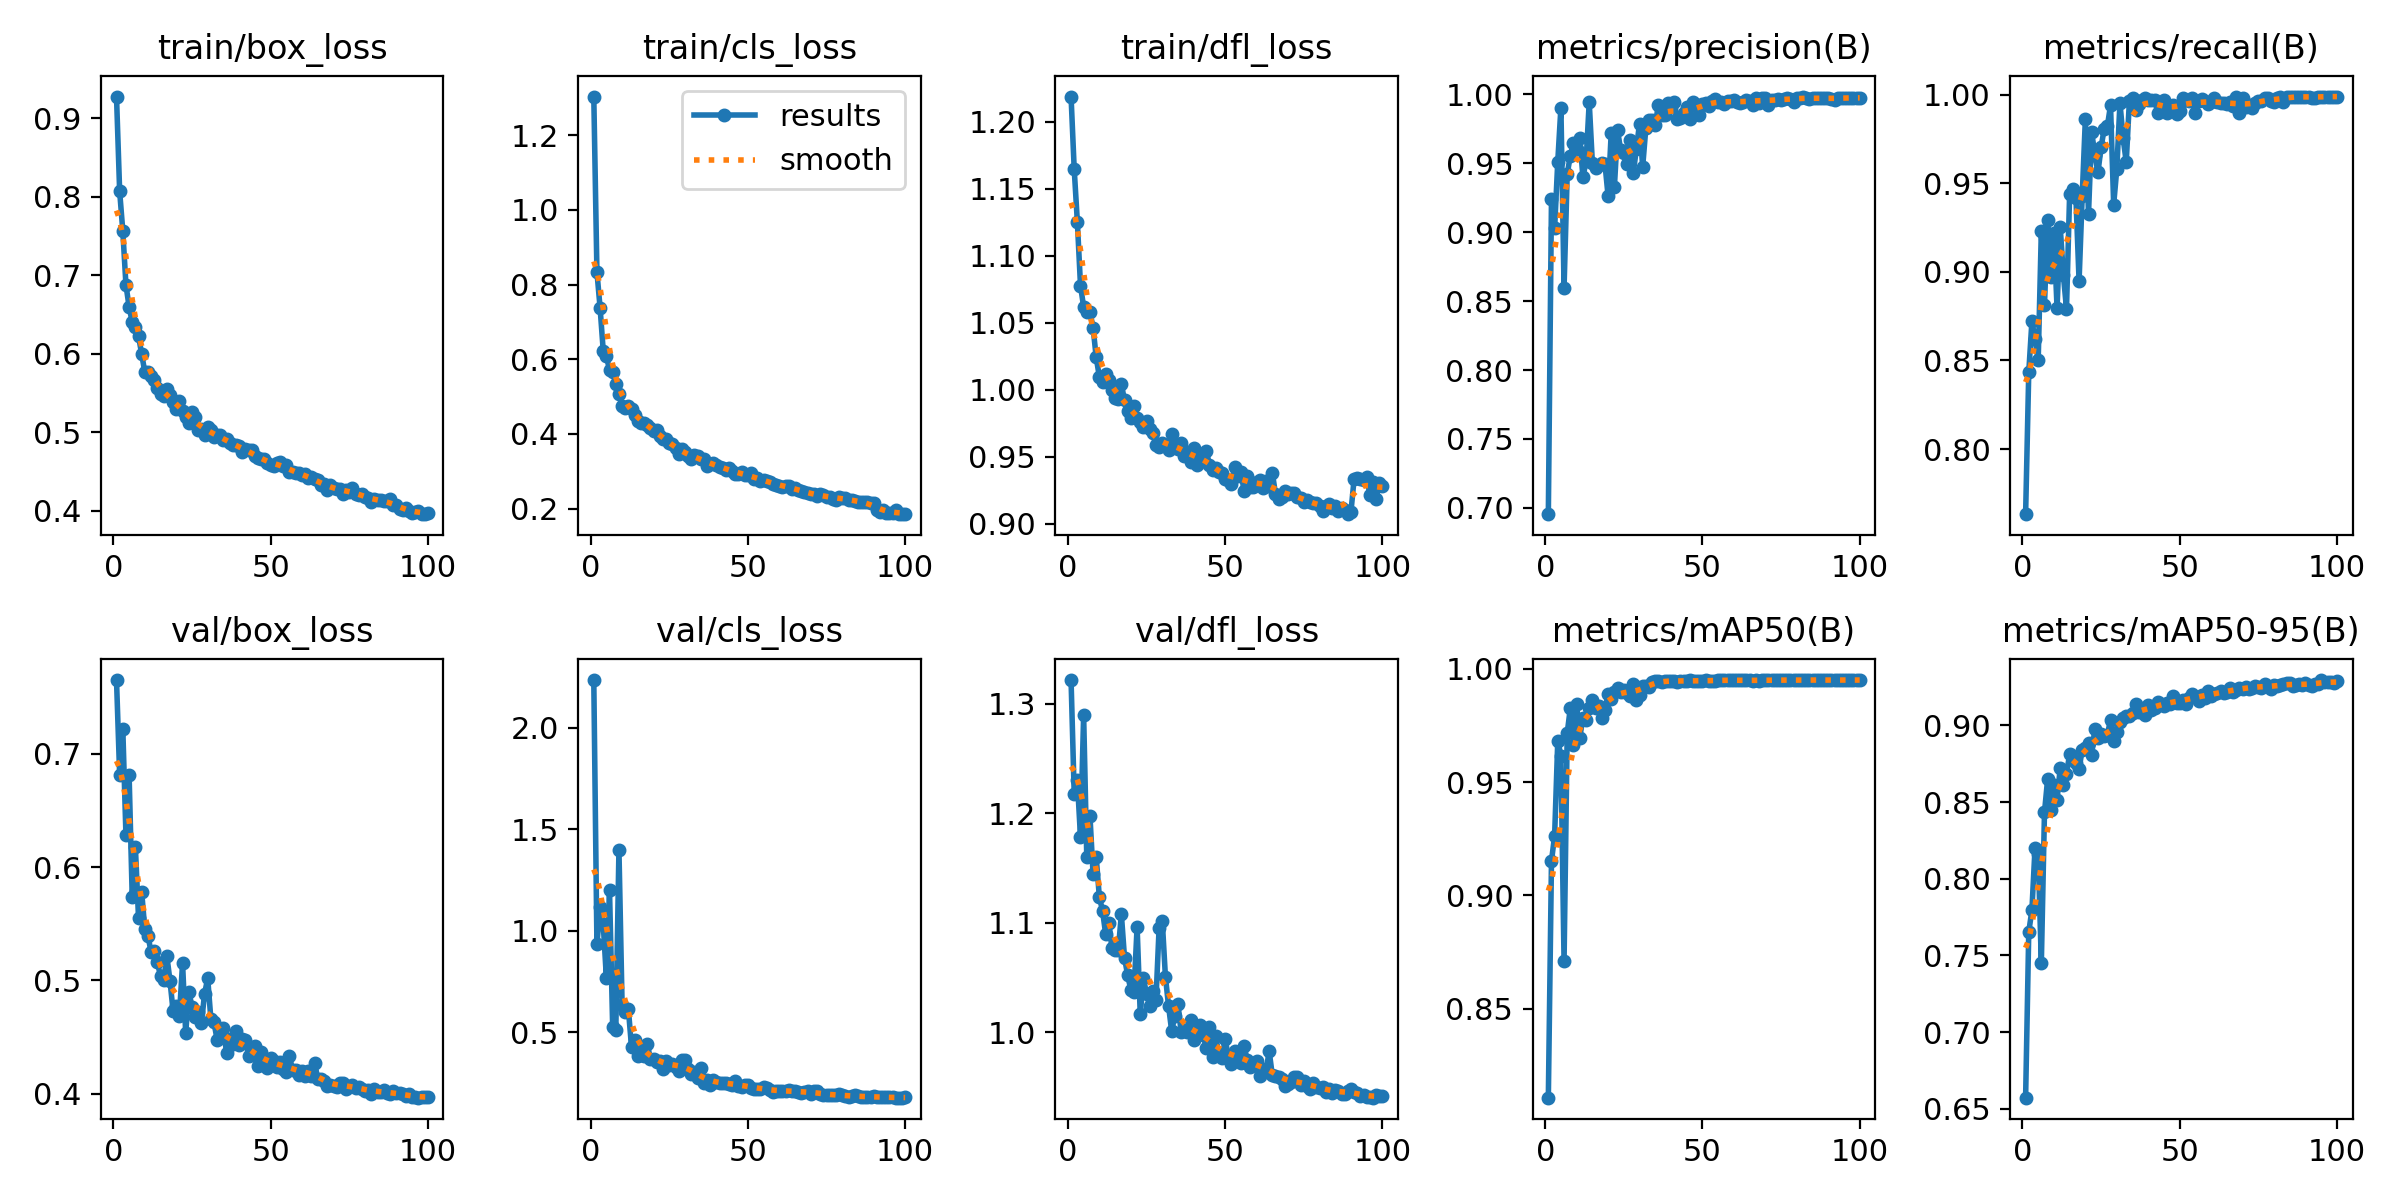

The table this chart was drawn from, first rows:
epoch, time, train/box_loss, train/cls_loss, train/dfl_loss, metrics/precision(B), metrics/recall(B), metrics/mAP50(B), metrics/mAP50-95(B), val/box_loss, val/cls_loss, val/dfl_loss, lr/pg0, lr/pg1, lr/pg2
1, 60.56, 0.9276, 1.304, 1.219, 0.6954, 0.7633, 0.8108, 0.6573, 0.7651, 2.236, 1.322, 0.003326, 0.003326, 0.07006
2, 112.4, 0.8067, 0.834, 1.165, 0.9238, 0.8433, 0.9152, 0.7654, 0.6814, 0.9329, 1.218, 0.006658, 0.006658, 0.04006
3, 164.4, 0.7563, 0.7383, 1.125, 0.9029, 0.872, 0.9264, 0.7795, 0.722, 1.115, 1.23, 0.009983, 0.009983, 0.01006
4, 216.8, 0.6876, 0.6233, 1.078, 0.9512, 0.8621, 0.9682, 0.8204, 0.6284, 1.034, 1.178, 0.009978, 0.009978, 0.009978
5, 269.7, 0.6598, 0.6095, 1.062, 0.9904, 0.8501, 0.9617, 0.8163, 0.6817, 0.7689, 1.29, 0.009961, 0.009961, 0.009961
6, 324.1, 0.6401, 0.5711, 1.058, 0.8598, 0.9232, 0.8709, 0.7452, 0.5733, 1.199, 1.16, 0.009939, 0.009939, 0.009939
7, 374.1, 0.6339, 0.5663, 1.058, 0.9422, 0.8815, 0.9716, 0.8433, 0.6177, 0.5263, 1.198, 0.009912, 0.009912, 0.009912
8, 425.7, 0.6223, 0.5344, 1.046, 0.9556, 0.9294, 0.9828, 0.865, 0.5552, 0.5094, 1.145, 0.009881, 0.009881, 0.009881
9, 483.9, 0.5994, 0.5079, 1.024, 0.9647, 0.8971, 0.9665, 0.8447, 0.5782, 1.4, 1.16, 0.009844, 0.009844, 0.009844
10, 540.7, 0.5765, 0.4761, 1.01, 0.96, 0.9219, 0.9844, 0.8612, 0.5451, 0.6343, 1.123, 0.009803, 0.009803, 0.009803
11, 592.3, 0.5768, 0.4708, 1.005, 0.9681, 0.8795, 0.9695, 0.8515, 0.5396, 0.5983, 1.111, 0.009758, 0.009758, 0.009758
12, 644.5, 0.5721, 0.4742, 1.012, 0.94, 0.9254, 0.9785, 0.872, 0.5249, 0.6124, 1.09, 0.009707, 0.009707, 0.009707
13, 695.3, 0.5663, 0.4658, 1.007, 0.9513, 0.8984, 0.9775, 0.8614, 0.5261, 0.4269, 1.1, 0.009652, 0.009652, 0.009652
14, 745.7, 0.5562, 0.4507, 0.9997, 0.9943, 0.8791, 0.9827, 0.8683, 0.5161, 0.4601, 1.077, 0.009593, 0.009593, 0.009593
15, 796.1, 0.548, 0.4336, 0.9941, 0.9502, 0.944, 0.9861, 0.8813, 0.5036, 0.3807, 1.075, 0.009529, 0.009529, 0.009529
16, 847.4, 0.5457, 0.4306, 0.993, 0.9469, 0.9468, 0.9828, 0.8773, 0.5, 0.409, 1.075, 0.00946, 0.00946, 0.00946
17, 897.6, 0.5551, 0.4301, 1.004, 0.9484, 0.9418, 0.9838, 0.8756, 0.5217, 0.3804, 1.108, 0.009388, 0.009388, 0.009388
18, 948.9, 0.5468, 0.4249, 0.9922, 0.9505, 0.8949, 0.9781, 0.8719, 0.4998, 0.4422, 1.068, 0.009311, 0.009311, 0.009311
19, 999.3, 0.5377, 0.415, 0.984, 0.9497, 0.9429, 0.9817, 0.884, 0.4728, 0.3679, 1.052, 0.009229, 0.009229, 0.009229
20, 1049, 0.5299, 0.4085, 0.9789, 0.9264, 0.9862, 0.9887, 0.8853, 0.4771, 0.365, 1.039, 0.009144, 0.009144, 0.009144
21, 1099, 0.5397, 0.4099, 0.988, 0.9721, 0.9329, 0.9867, 0.8887, 0.4687, 0.3545, 1.037, 0.009055, 0.009055, 0.009055
22, 1148, 0.5268, 0.3946, 0.9788, 0.9326, 0.9792, 0.9895, 0.8804, 0.5153, 0.3598, 1.096, 0.008961, 0.008961, 0.008961
23, 1199, 0.5198, 0.3878, 0.9759, 0.9739, 0.9661, 0.9913, 0.8979, 0.4536, 0.3186, 1.016, 0.008864, 0.008864, 0.008864
24, 1250, 0.5113, 0.3854, 0.9719, 0.9597, 0.9562, 0.9895, 0.8921, 0.4899, 0.3565, 1.05, 0.008763, 0.008763, 0.008763
25, 1300, 0.5256, 0.3768, 0.977, 0.9575, 0.9703, 0.9906, 0.8942, 0.477, 0.3367, 1.035, 0.008658, 0.008658, 0.008658
26, 1351, 0.5195, 0.3722, 0.9709, 0.9495, 0.9809, 0.9893, 0.8931, 0.4675, 0.3449, 1.024, 0.00855, 0.00855, 0.00855
27, 1401, 0.5028, 0.3616, 0.9676, 0.9667, 0.9823, 0.988, 0.894, 0.4726, 0.3264, 1.037, 0.008439, 0.008439, 0.008439
28, 1451, 0.5036, 0.3462, 0.9585, 0.9426, 0.994, 0.9931, 0.9036, 0.462, 0.31, 1.03, 0.008323, 0.008323, 0.008323
29, 1501, 0.4968, 0.3589, 0.9577, 0.9606, 0.938, 0.9864, 0.89, 0.4884, 0.3603, 1.095, 0.008205, 0.008205, 0.008205
30, 1552, 0.506, 0.3505, 0.9601, 0.9788, 0.9581, 0.9886, 0.8955, 0.5018, 0.3638, 1.102, 0.008084, 0.008084, 0.008084
31, 1604, 0.5025, 0.3418, 0.9579, 0.9475, 0.9954, 0.9924, 0.9022, 0.4661, 0.3191, 1.051, 0.00796, 0.00796, 0.00796
32, 1654, 0.4941, 0.333, 0.9549, 0.9754, 0.9756, 0.9925, 0.9052, 0.463, 0.2943, 1.024, 0.007832, 0.007832, 0.007832
33, 1706, 0.4961, 0.3424, 0.967, 0.9814, 0.962, 0.9919, 0.9059, 0.4475, 0.3035, 1.001, 0.007702, 0.007702, 0.007702
34, 1757, 0.4966, 0.3399, 0.9587, 0.9815, 0.9965, 0.9943, 0.9063, 0.4488, 0.2721, 1.015, 0.00757, 0.00757, 0.00757
35, 1806, 0.4894, 0.3331, 0.9557, 0.978, 0.9983, 0.9947, 0.908, 0.4583, 0.3205, 1.026, 0.007435, 0.007435, 0.007435
36, 1856, 0.4912, 0.3317, 0.9599, 0.9925, 0.9912, 0.9946, 0.9138, 0.4357, 0.2507, 1, 0.007297, 0.007297, 0.007297
37, 1907, 0.4857, 0.3153, 0.9503, 0.9848, 0.9947, 0.9941, 0.909, 0.4485, 0.2613, 1.002, 0.007158, 0.007158, 0.007158
38, 1957, 0.4835, 0.3207, 0.9538, 0.985, 0.9968, 0.9946, 0.9098, 0.4438, 0.2396, 1, 0.007016, 0.007016, 0.007016
39, 2007, 0.4835, 0.3218, 0.9458, 0.9936, 0.9981, 0.9948, 0.9071, 0.4556, 0.2634, 1.011, 0.006872, 0.006872, 0.006872
40, 2062, 0.4827, 0.3179, 0.9567, 0.9906, 0.9971, 0.9947, 0.9134, 0.4427, 0.2532, 0.9928, 0.006727, 0.006727, 0.006727
41, 2123, 0.4749, 0.311, 0.9441, 0.9945, 0.9971, 0.9948, 0.9098, 0.4486, 0.2468, 1.004, 0.00658, 0.00658, 0.00658
42, 2180, 0.4783, 0.3097, 0.9522, 0.9819, 0.9969, 0.9941, 0.9113, 0.4475, 0.2511, 1.006, 0.006431, 0.006431, 0.006431
43, 2238, 0.4769, 0.3024, 0.9468, 0.9827, 0.99, 0.9947, 0.9151, 0.4331, 0.2487, 0.9976, 0.006281, 0.006281, 0.006281
44, 2291, 0.4772, 0.3099, 0.9544, 0.9864, 0.993, 0.9945, 0.9139, 0.4354, 0.2458, 0.9858, 0.00613, 0.00613, 0.00613
45, 2348, 0.4689, 0.2997, 0.9441, 0.9906, 0.9969, 0.9947, 0.9124, 0.4421, 0.2378, 1.005, 0.005978, 0.005978, 0.005978
46, 2402, 0.4673, 0.2927, 0.9402, 0.9822, 0.9896, 0.9948, 0.9148, 0.4245, 0.2588, 0.9771, 0.005824, 0.005824, 0.005824
47, 2458, 0.4655, 0.2935, 0.9416, 0.9947, 0.9936, 0.9947, 0.9141, 0.4369, 0.2338, 0.9965, 0.00567, 0.00567, 0.00567
48, 2517, 0.4653, 0.2979, 0.9383, 0.9917, 0.9941, 0.9947, 0.9195, 0.43, 0.2302, 0.9788, 0.005516, 0.005516, 0.005516
49, 2577, 0.4609, 0.289, 0.9378, 0.9853, 0.9889, 0.9944, 0.9143, 0.4227, 0.2402, 0.9763, 0.005361, 0.005361, 0.005361
50, 2631, 0.4583, 0.2889, 0.9336, 0.9932, 0.9906, 0.9946, 0.9149, 0.4317, 0.2376, 0.9938, 0.005205, 0.005205, 0.005205
51, 2686, 0.4562, 0.2957, 0.933, 0.9941, 0.998, 0.9949, 0.9164, 0.4288, 0.2248, 0.9775, 0.00505, 0.00505, 0.00505
52, 2743, 0.461, 0.2799, 0.9297, 0.9914, 0.9969, 0.9947, 0.914, 0.4233, 0.2211, 0.971, 0.004895, 0.004895, 0.004895
53, 2797, 0.4618, 0.2817, 0.9422, 0.995, 0.9962, 0.9947, 0.9182, 0.4279, 0.2185, 0.983, 0.004739, 0.004739, 0.004739
54, 2852, 0.4573, 0.2751, 0.9354, 0.9969, 0.998, 0.9948, 0.9206, 0.4214, 0.2214, 0.9769, 0.004584, 0.004584, 0.004584
55, 2904, 0.4582, 0.277, 0.9389, 0.9946, 0.9896, 0.9949, 0.9187, 0.4189, 0.2285, 0.9721, 0.00443, 0.00443, 0.00443
56, 2957, 0.449, 0.2739, 0.9247, 0.9941, 0.9964, 0.995, 0.9161, 0.4331, 0.2219, 0.9877, 0.004276, 0.004276, 0.004276
57, 3013, 0.4492, 0.271, 0.9353, 0.9928, 0.9978, 0.9949, 0.9199, 0.4206, 0.2136, 0.9745, 0.004122, 0.004122, 0.004122
58, 3074, 0.4477, 0.2672, 0.9272, 0.9955, 0.9963, 0.9949, 0.918, 0.4212, 0.2067, 0.9678, 0.00397, 0.00397, 0.00397
59, 3127, 0.4479, 0.2632, 0.9272, 0.9954, 0.995, 0.9949, 0.9226, 0.4167, 0.2098, 0.9702, 0.003819, 0.003819, 0.003819
60, 3177, 0.4455, 0.2619, 0.9315, 0.9957, 0.9959, 0.9949, 0.9193, 0.42, 0.2081, 0.974, 0.003669, 0.003669, 0.003669
... 40 more rows
